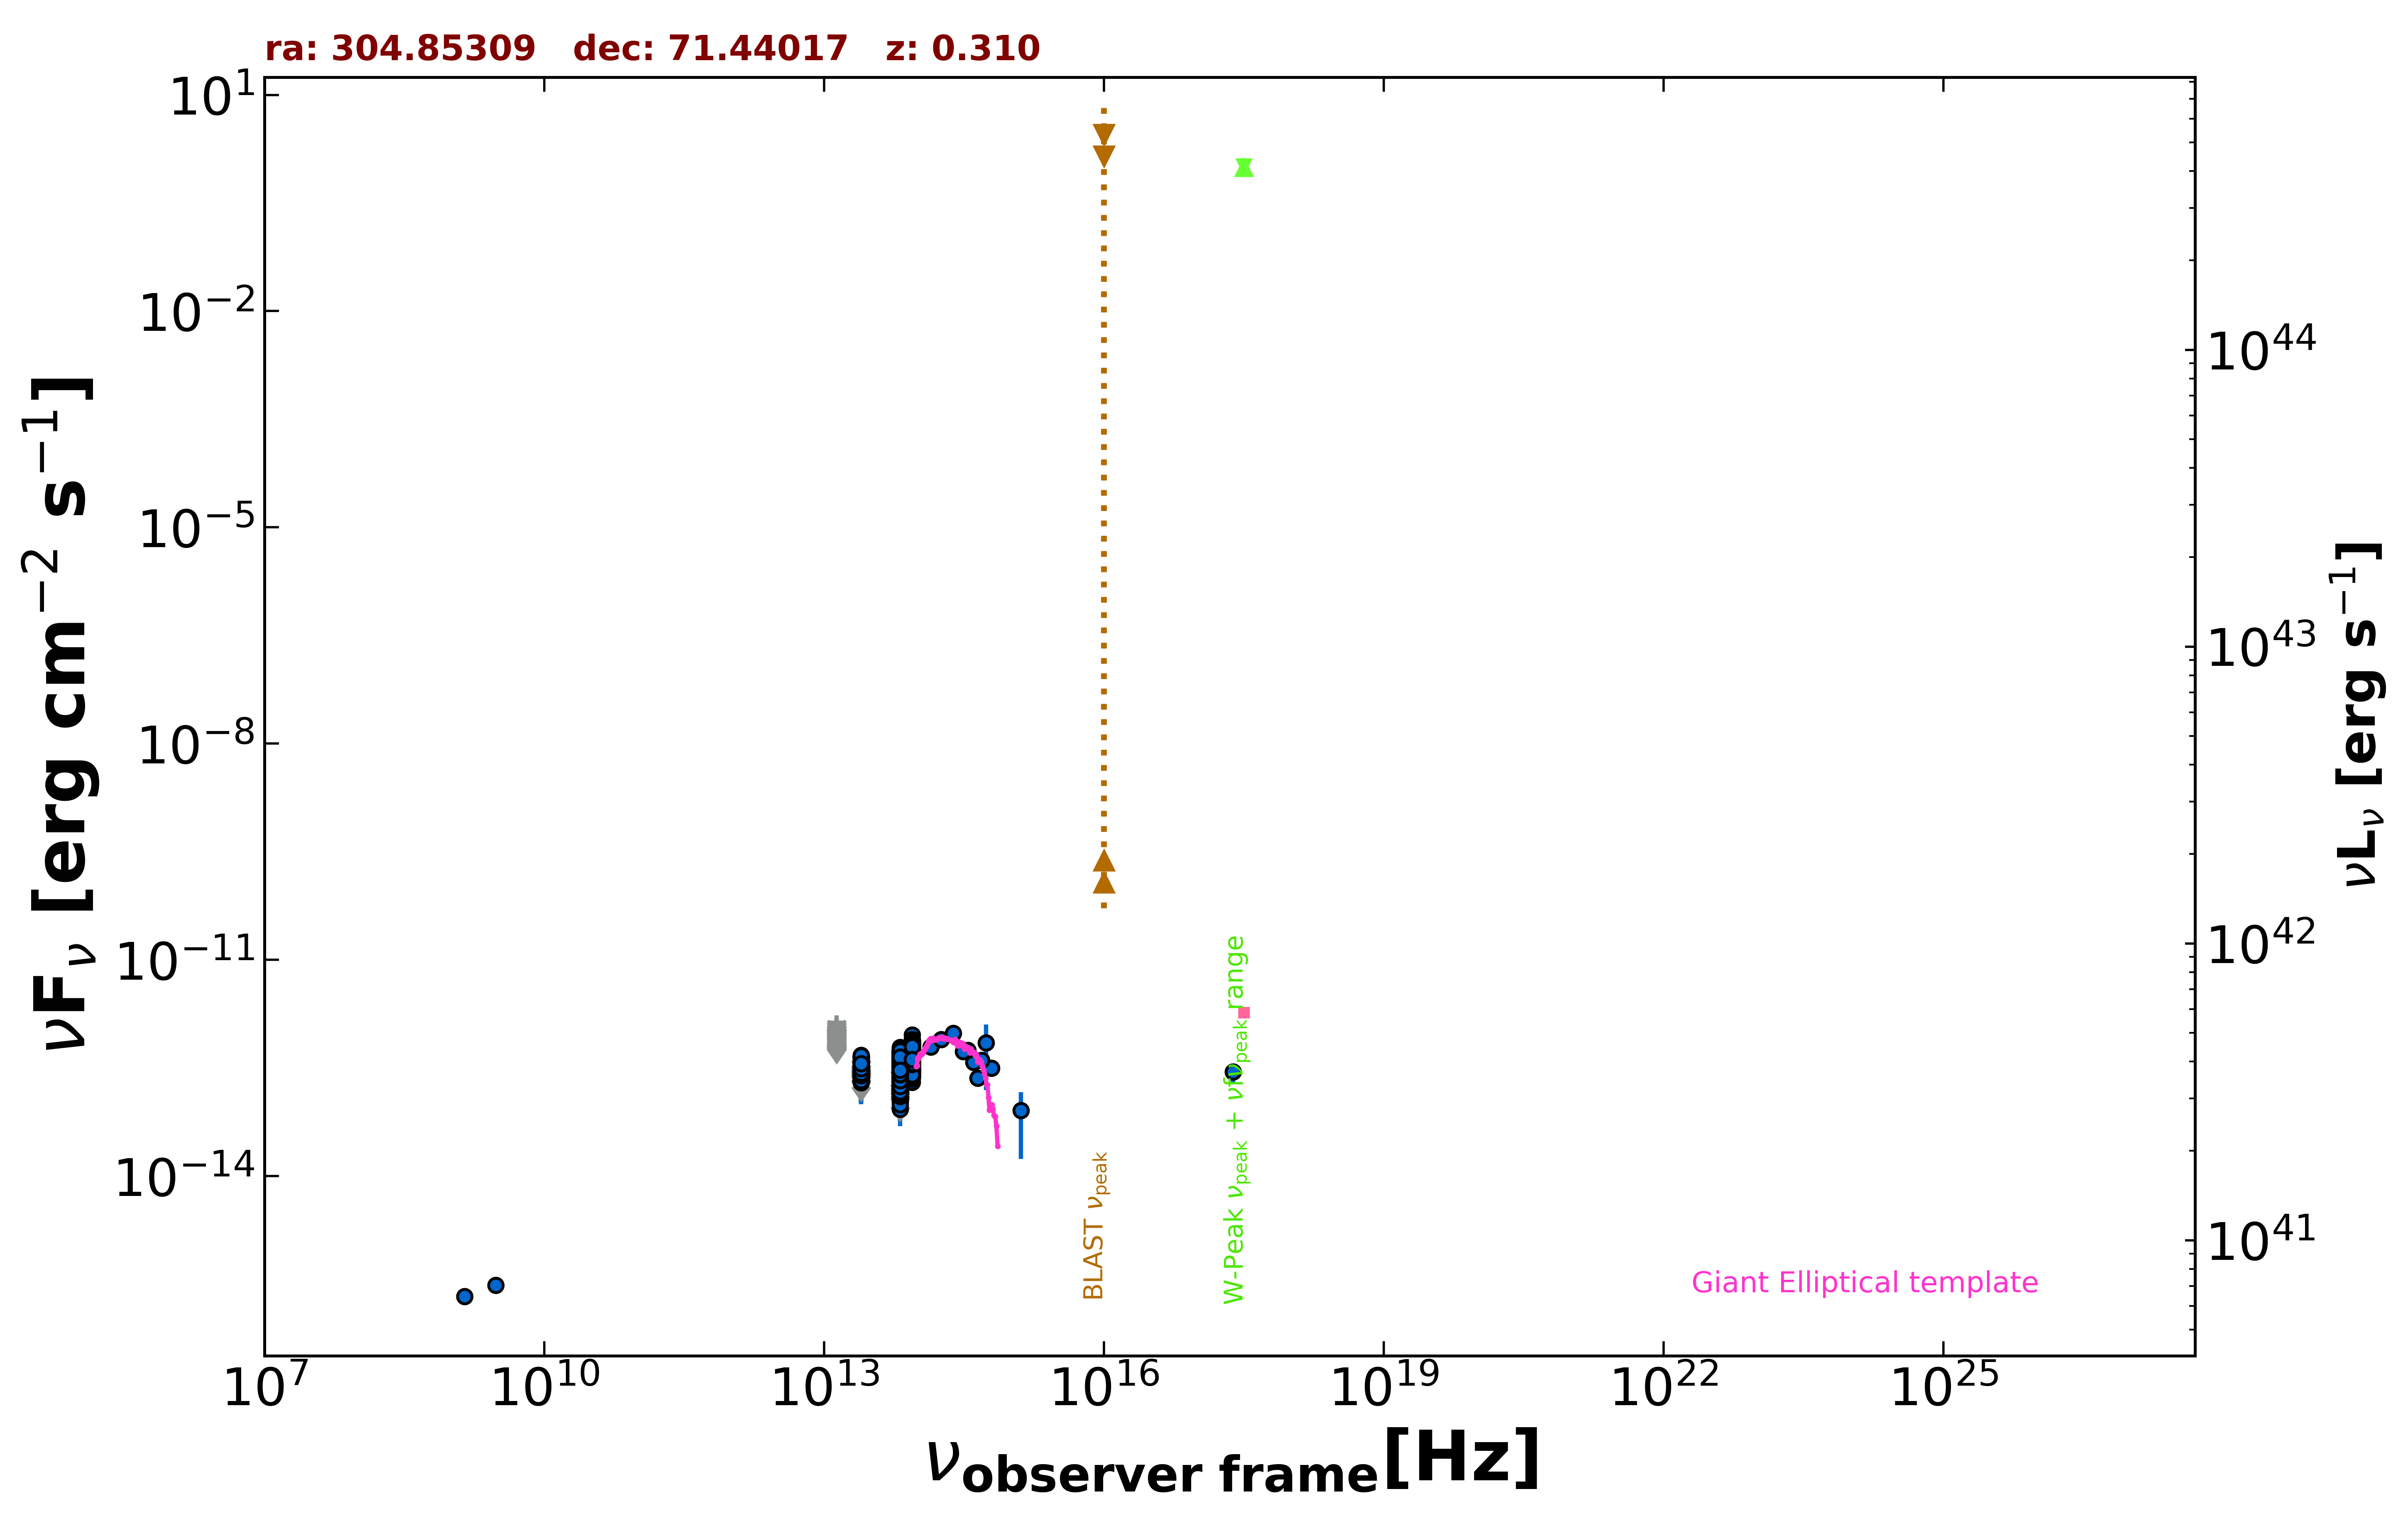

The table this chart was drawn from, first rows:
freq., flux, err_flux, MJD_start, MJD_end, flag, catalog, reference
1.400e+09, 2.142e-16, 8.400e-18, 55000, 55000, , NVSS, Condon et al. 1998  AJ  115  1693
3.000e+09, 3.063e-16, 7.300e-18, 55000, 55000, , VLASSQL, Gordon et al. 2021  ApJS  255  30
2.418e+17, 2.799e-13, 8.130e-14, 55000, 55000, , RASS, Boller et al. 2016  A&A  103  1
1.389e+14, 6.191e-13, 1.456e-13, 55000, 55000, , 2MASS, Skrutskie et al. 2006  AJ  131  1163
1.804e+14, 7.827e-13, 1.715e-13, 55000, 55000, , 2MASS, Skrutskie et al. 2006  AJ  131  1163
2.427e+14, 9.603e-13, 1.597e-13, 55000, 55000, , 2MASS, Skrutskie et al. 2006  AJ  131  1163
8.817e+13, 3.694e-13, 2.150e-15, 55000, 55000, , UNWISE, Schlafly et al. 2019  ApJS  240  30
6.517e+13, 3.107e-13, 2.650e-15, 55000, 55000, , UNWISE, Schlafly et al. 2019  ApJS  240  30
8.817e+13, 5.798e-13, 1.335e-14, 55000, 55000, , WISE, Wright et al. 2010  AJ  140  1868
6.517e+13, 4.043e-13, 9.350e-15, 55000, 55000, , WISE, Wright et al. 2010  AJ  140  1868
2.498e+13, 2.359e-13, 1.480e-14, 55000, 55000, , WISE, Wright et al. 2010  AJ  140  1868
1.363e+13, 2.220e-13, 5.325e-14, 55000, 55000, , WISE, Wright et al. 2010  AJ  140  1868
8.817e+13, 3.931e-13, 2.680e-14, 56870, 56870, , NEOWISE, Mainzer et al. 2014  ApJ  792  30
6.517e+13, 3.286e-13, 3.580e-14, 56870, 56870, , NEOWISE, Mainzer et al. 2014  ApJ  792  30
8.817e+13, 4.037e-13, 4.020e-14, 56872, 56872, , NEOWISE, Mainzer et al. 2014  ApJ  792  30
6.517e+13, 4.901e-13, 6.245e-14, 56872, 56872, , NEOWISE, Mainzer et al. 2014  ApJ  792  30
8.817e+13, 3.848e-13, 2.805e-14, 56871, 56871, , NEOWISE, Mainzer et al. 2014  ApJ  792  30
6.517e+13, 2.516e-13, 4.240e-14, 56871, 56871, , NEOWISE, Mainzer et al. 2014  ApJ  792  30
8.817e+13, 3.730e-13, 2.575e-14, 56872, 56872, , NEOWISE, Mainzer et al. 2014  ApJ  792  30
6.517e+13, 2.438e-13, 3.290e-14, 56872, 56872, , NEOWISE, Mainzer et al. 2014  ApJ  792  30
8.817e+13, 4.521e-13, 2.915e-14, 56871, 56871, , NEOWISE, Mainzer et al. 2014  ApJ  792  30
6.517e+13, 3.106e-13, 3.785e-14, 56871, 56871, , NEOWISE, Mainzer et al. 2014  ApJ  792  30
8.817e+13, 4.239e-13, 2.815e-14, 56871, 56871, , NEOWISE, Mainzer et al. 2014  ApJ  792  30
6.517e+13, 2.708e-13, 3.350e-14, 56871, 56871, , NEOWISE, Mainzer et al. 2014  ApJ  792  30
8.817e+13, 4.154e-13, 2.680e-14, 56872, 56872, , NEOWISE, Mainzer et al. 2014  ApJ  792  30
6.517e+13, 2.242e-13, 4.155e-14, 56872, 56872, , NEOWISE, Mainzer et al. 2014  ApJ  792  30
8.817e+13, 3.985e-13, 2.640e-14, 56870, 56870, , NEOWISE, Mainzer et al. 2014  ApJ  792  30
6.517e+13, 2.733e-13, 3.205e-14, 56870, 56870, , NEOWISE, Mainzer et al. 2014  ApJ  792  30
8.817e+13, 3.651e-13, 3.095e-14, 56870, 56870, , NEOWISE, Mainzer et al. 2014  ApJ  792  30
6.517e+13, 2.454e-13, 4.220e-14, 56870, 56870, , NEOWISE, Mainzer et al. 2014  ApJ  792  30
8.817e+13, 4.235e-13, 2.695e-14, 56871, 56871, , NEOWISE, Mainzer et al. 2014  ApJ  792  30
6.517e+13, 2.598e-13, 3.360e-14, 56871, 56871, , NEOWISE, Mainzer et al. 2014  ApJ  792  30
8.817e+13, 3.585e-13, 2.810e-14, 56872, 56872, , NEOWISE, Mainzer et al. 2014  ApJ  792  30
6.517e+13, 2.544e-13, 3.505e-14, 56872, 56872, , NEOWISE, Mainzer et al. 2014  ApJ  792  30
8.817e+13, 4.674e-13, 2.800e-14, 56871, 56871, , NEOWISE, Mainzer et al. 2014  ApJ  792  30
6.517e+13, 3.553e-13, 4.595e-14, 56871, 56871, , NEOWISE, Mainzer et al. 2014  ApJ  792  30
8.817e+13, 4.708e-13, 2.820e-14, 56871, 56871, , NEOWISE, Mainzer et al. 2014  ApJ  792  30
6.517e+13, 2.425e-13, 3.675e-14, 56871, 56871, , NEOWISE, Mainzer et al. 2014  ApJ  792  30
8.817e+13, 3.420e-13, 2.905e-14, 56871, 56871, , NEOWISE, Mainzer et al. 2014  ApJ  792  30
6.517e+13, 2.284e-13, 3.865e-14, 56871, 56871, , NEOWISE, Mainzer et al. 2014  ApJ  792  30
8.817e+13, 4.030e-13, 3.050e-14, 56872, 56872, , NEOWISE, Mainzer et al. 2014  ApJ  792  30
6.517e+13, 2.907e-13, 3.465e-14, 56872, 56872, , NEOWISE, Mainzer et al. 2014  ApJ  792  30
8.817e+13, 4.406e-13, 2.725e-14, 56872, 56872, , NEOWISE, Mainzer et al. 2014  ApJ  792  30
6.517e+13, 2.789e-13, 3.245e-14, 56872, 56872, , NEOWISE, Mainzer et al. 2014  ApJ  792  30
8.817e+13, 3.841e-13, 2.545e-14, 56871, 56871, , NEOWISE, Mainzer et al. 2014  ApJ  792  30
6.517e+13, 2.303e-13, 3.130e-14, 56871, 56871, , NEOWISE, Mainzer et al. 2014  ApJ  792  30
8.817e+13, 3.685e-13, 4.115e-14, 56872, 56872, , NEOWISE, Mainzer et al. 2014  ApJ  792  30
6.517e+13, 1.545e-13, 4.415e-14, 56872, 56872, , NEOWISE, Mainzer et al. 2014  ApJ  792  30
8.817e+13, 3.131e-13, 2.685e-14, 56870, 56870, , NEOWISE, Mainzer et al. 2014  ApJ  792  30
6.517e+13, 2.167e-13, 4.810e-14, 56870, 56870, , NEOWISE, Mainzer et al. 2014  ApJ  792  30
8.817e+13, 3.945e-13, 2.765e-14, 56682, 56682, , NEOWISE, Mainzer et al. 2014  ApJ  792  30
6.517e+13, 2.286e-13, 3.615e-14, 56682, 56682, , NEOWISE, Mainzer et al. 2014  ApJ  792  30
8.817e+13, 4.472e-13, 3.050e-14, 56683, 56683, , NEOWISE, Mainzer et al. 2014  ApJ  792  30
6.517e+13, 2.269e-13, 3.485e-14, 56683, 56683, , NEOWISE, Mainzer et al. 2014  ApJ  792  30
8.817e+13, 3.648e-13, 3.025e-14, 56682, 56682, , NEOWISE, Mainzer et al. 2014  ApJ  792  30
6.517e+13, 2.579e-13, 3.915e-14, 56682, 56682, , NEOWISE, Mainzer et al. 2014  ApJ  792  30
8.817e+13, 4.398e-13, 2.800e-14, 56681, 56681, , NEOWISE, Mainzer et al. 2014  ApJ  792  30
6.517e+13, 3.304e-13, 5.935e-14, 56681, 56681, , NEOWISE, Mainzer et al. 2014  ApJ  792  30
8.817e+13, 4.496e-13, 2.695e-14, 56681, 56681, , NEOWISE, Mainzer et al. 2014  ApJ  792  30
6.517e+13, 2.275e-13, 3.470e-14, 56681, 56681, , NEOWISE, Mainzer et al. 2014  ApJ  792  30
... 1,807 more rows
